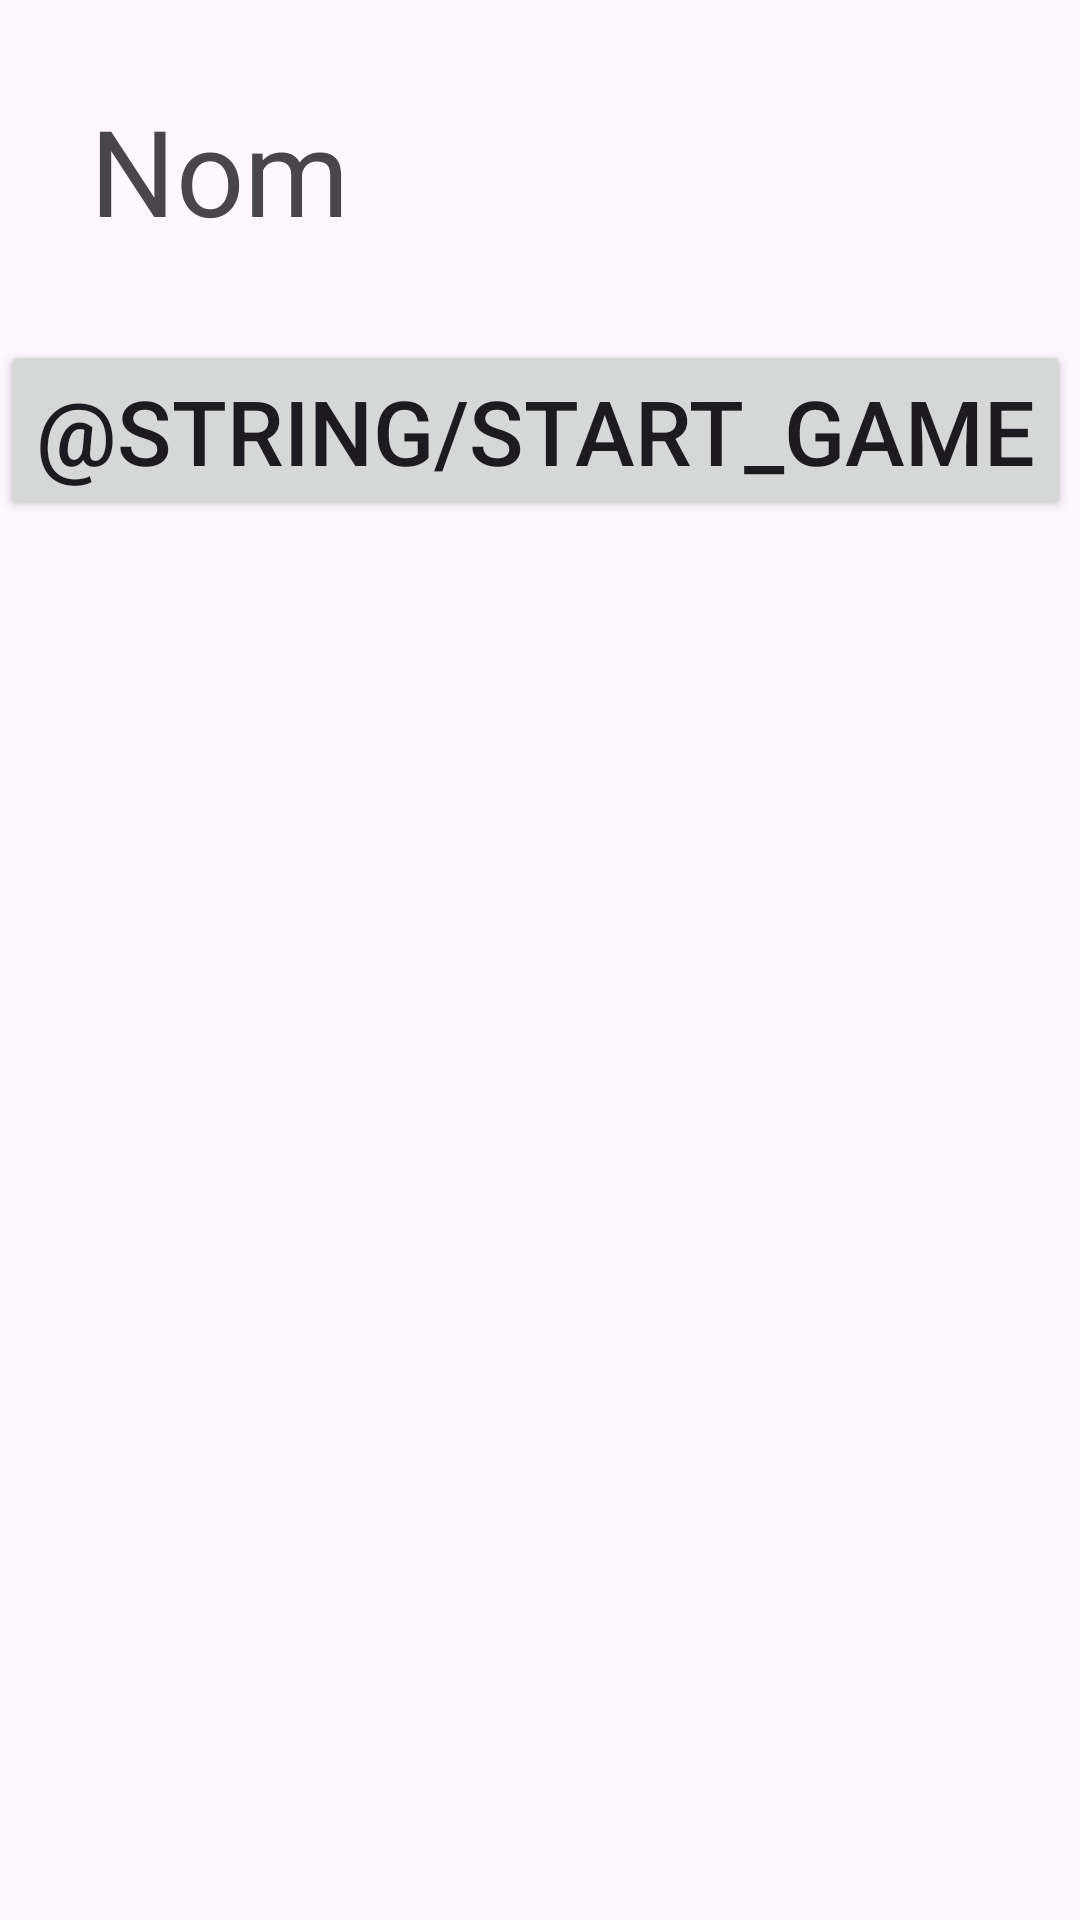

Layout XML and referenced resources for this Android screen:
<!-- AndroidManifest.xml: application theme Theme.Nom -->
<!-- res/layout/activity_main.xml -->
<?xml version="1.0" encoding="utf-8"?>
<LinearLayout xmlns:android="http://schemas.android.com/apk/res/android"
    xmlns:app="http://schemas.android.com/apk/res-auto"
    xmlns:tools="http://schemas.android.com/tools"
    android:id="@+id/main"
    android:layout_width="match_parent"
    android:layout_height="match_parent"
    android:orientation="vertical"
    tools:context=".MainActivity">

    <TextView
        android:layout_width="wrap_content"
        android:layout_height="wrap_content"
        android:layout_margin="30dp"
        android:text="@string/app_name"
        android:textSize="40dp" />

    <Button
        android:layout_width="wrap_content"
        android:layout_height="wrap_content"
        android:onClick="onBtnStartGame"
        android:text="@string/start_game"
        android:textSize="30sp" />

</LinearLayout>
<!-- resources referenced by this layout -->
<resources>
  <string name="app_name">Nom</string>
  <style name="Theme.Nom" parent="Base.Theme.Nom" />
  <style name="Base.Theme.Nom" parent="Theme.Material3.DayNight.NoActionBar">
          
          
      </style>
</resources>
